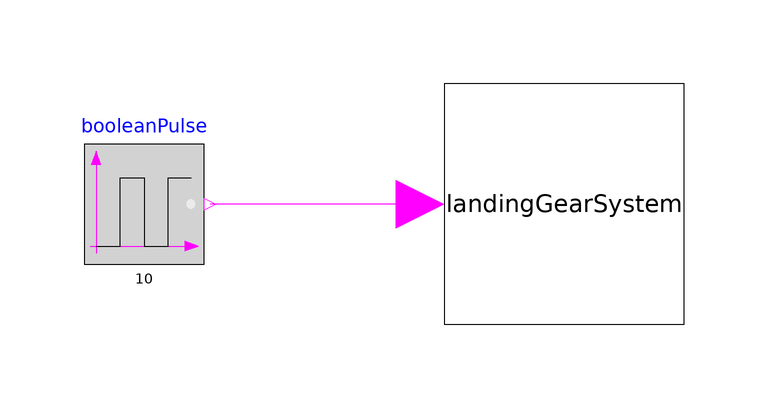

The component connection diagram of the Modelica model below, drawn from its own Placement and Line annotations.

model LandingGearSystemTest
  LandingGearSystem landingGearSystem
    annotation (Placement(transformation(extent={{-20,-20},{20,20}})));
  Modelica.Blocks.Sources.BooleanPulse booleanPulse(
    width=50,
    startTime=0,
    period=10)
    annotation (Placement(transformation(extent={{-80,-10},{-60,10}})));
equation
  connect(landingGearSystem.u, booleanPulse.y) annotation (Line(
      points={{-24,0},{-59,0}},
      color={255,0,255},
      smooth=Smooth.None));
  annotation (Diagram(coordinateSystem(preserveAspectRatio=false, extent={{-100,
            -100},{100,100}}), graphics));
end LandingGearSystemTest;